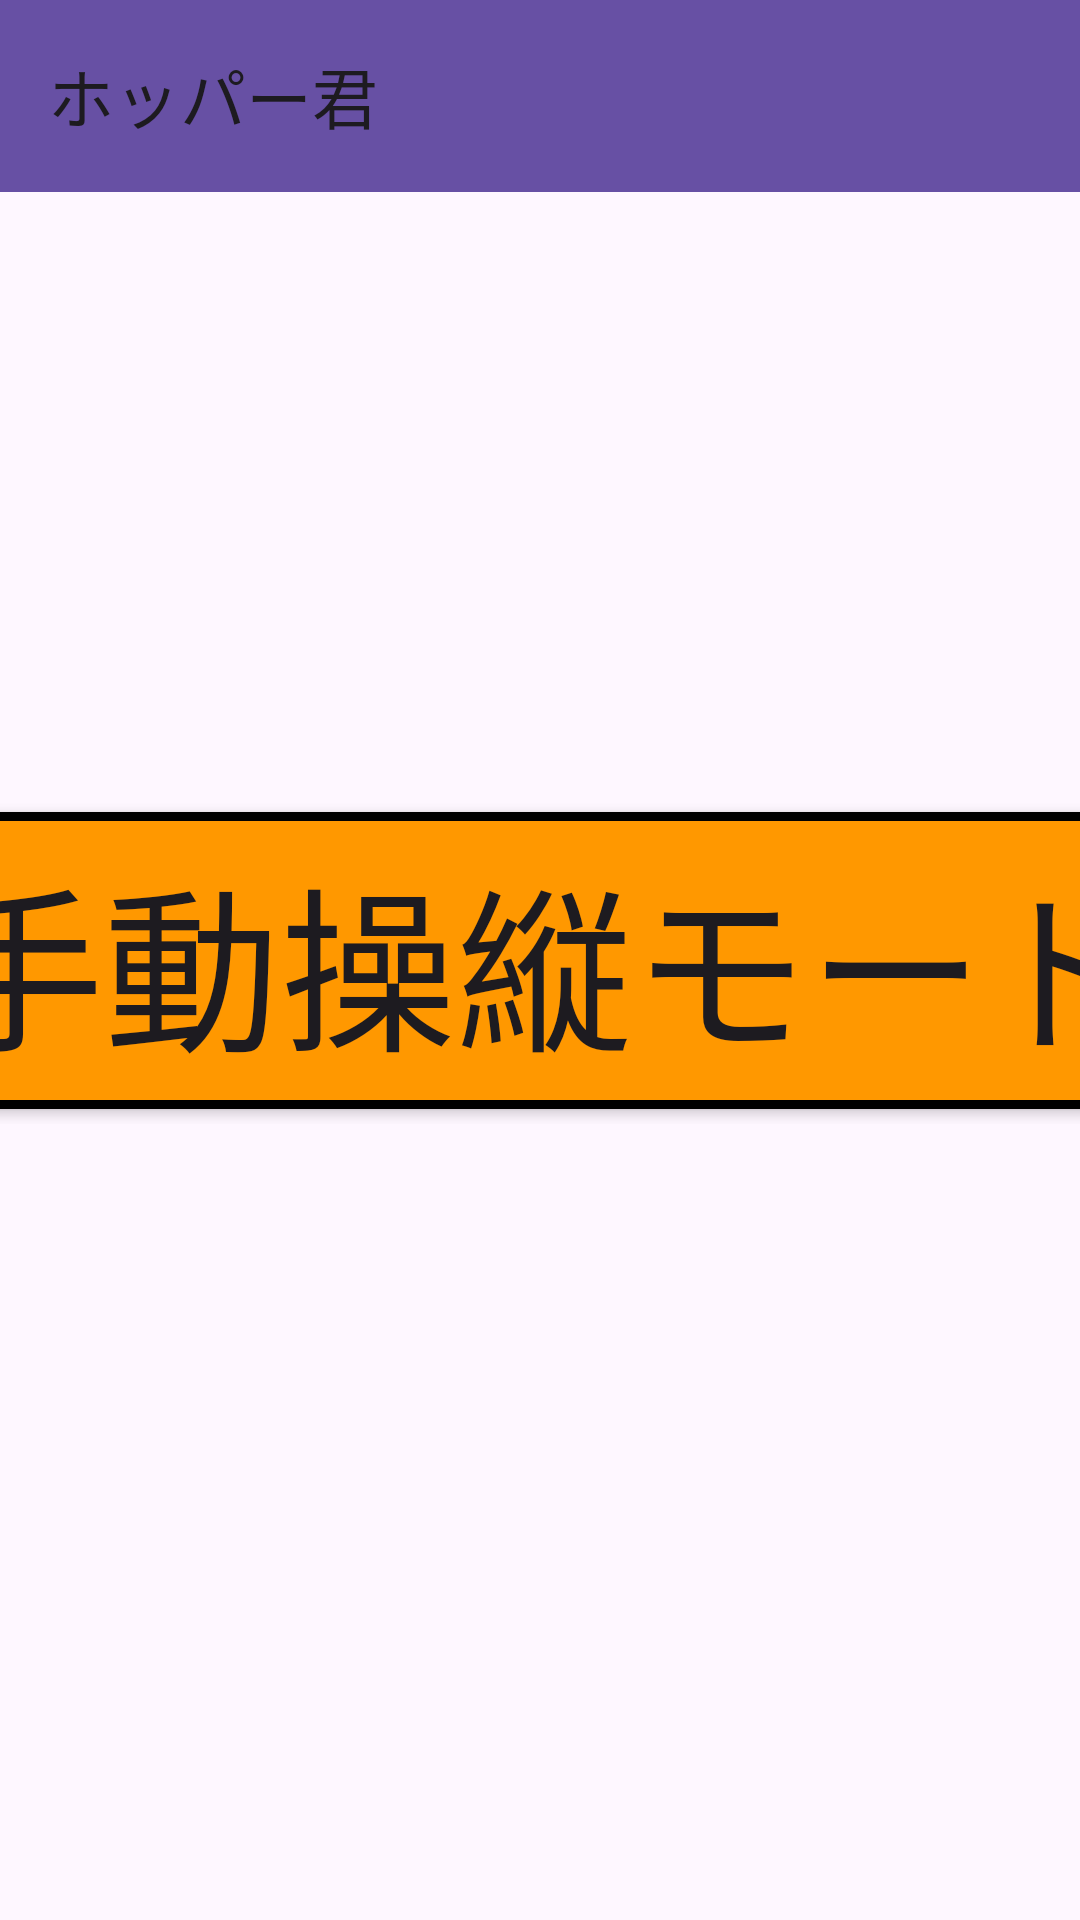

Produce the Android XML layout that renders to this screen, including the resource entries it uses.
<!-- AndroidManifest.xml: application theme Theme.TST_Android_APP -->
<!-- res/layout/activity_main.xml -->
<?xml version="1.0" encoding="utf-8"?>
<androidx.constraintlayout.widget.ConstraintLayout xmlns:android="http://schemas.android.com/apk/res/android"
    xmlns:app="http://schemas.android.com/apk/res-auto"
    xmlns:tools="http://schemas.android.com/tools"
    android:layout_width="match_parent"
    android:layout_height="match_parent"
    tools:context=".MainActivity">

    <androidx.appcompat.widget.Toolbar
        android:id="@+id/toolbar"
        android:layout_width="match_parent"
        android:layout_height="wrap_content"
        android:background="?attr/colorPrimary"
        android:minHeight="?attr/actionBarSize"
        android:theme="?attr/actionBarTheme"
        app:layout_constraintEnd_toEndOf="parent"
        app:layout_constraintStart_toStartOf="parent"
        app:layout_constraintTop_toTopOf="parent"
        app:title="@string/app_name"/>

    <LinearLayout
        android:layout_width="604dp"
        android:layout_height="109dp"
        android:orientation="vertical"
        app:layout_constraintBottom_toBottomOf="parent"
        app:layout_constraintEnd_toEndOf="parent"
        app:layout_constraintHorizontal_bias="0.497"
        app:layout_constraintStart_toStartOf="parent"
        app:layout_constraintTop_toTopOf="parent">

        
        
        
        
        
        
        
        
        
        

        <Button
            android:id="@+id/manual_button"
            android:layout_width="match_parent"
            android:layout_height="match_parent"
            android:layout_gravity="center_horizontal"
            android:layout_margin="5dp"
            android:layout_weight="1"
            android:autoSizeTextType="uniform"
            android:background="@drawable/partsdesign"
            android:text="@string/manual_button"
            app:backgroundTint="@null" />

    </LinearLayout>
    
















</androidx.constraintlayout.widget.ConstraintLayout>
<!-- resources referenced by this layout -->
<resources>
  <!-- drawable partsdesign (drawable) -->
  <?xml version="1.0" encoding="utf-8"?>
  <shape xmlns:android="http://schemas.android.com/apk/res/android"
      android:shape="rectangle">
      <gradient
          android:startColor="#FF9800"
          android:endColor="#FF9800"
          android:angle="45"/>
      <padding android:left="7dp"
          android:top="7dp"
          android:right="7dp"
          android:bottom="7dp" />
      <size
          android:width="70dp"
          android:height="30dp" />
      <corners android:radius="30dp" />
      <stroke
          android:width="3dp"
          android:color="#000000" />
  </shape>
  <string name="app_name">ホッパー君</string>
  <string name="auto_button">自動操縦モード</string>
  <string name="manual_button">手動操縦モード</string>
  <style name="Theme.TST_Android_APP" parent="Base.Theme.TST_Android_APP" />
  <style name="Base.Theme.TST_Android_APP" parent="Theme.Material3.DayNight.NoActionBar">
          
          
      </style>
</resources>
